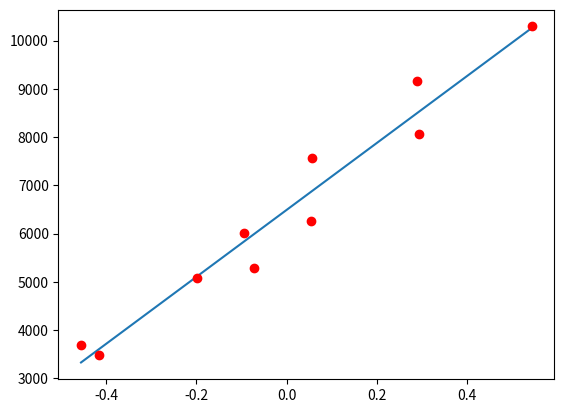

Generate this figure with matplotlib:
import numpy as np
import pandas
import matplotlib.pyplot as plt

# create semi-random data
# loosely based around the line f(x) = 500 + 3x
X = np.arange(1000, 3000, 200)
X = list(map(lambda x: round(x + np.random.randn() * 300), X))
X = np.array(X)

Y = list(map(lambda x: round(1000 * np.random.rand() + x * 3 + np.random.randn() * 600), X))
Y = np.array(Y)

print(X)
print(Y)

# check the data
#plt.plot(X, Y, 'ro')
#plt.show()

# normalize data
X_norm = np.ones(X.size)
X_range = np.max(X) - np.min(X)
for i in range(X.size):
	X_norm[i] = (X[i] - np.average(X)) / X_range

#print(X_norm)

# define error function
def J(theta0, theta1):
	result = 0
	for i in range(X_norm.size):
		result += ((theta0 + theta1 * X_norm[i]) - Y[i])**2
	return result / (2 * (X_norm.size + 1))

# define derivative of error function
def dJ(theta0, theta1, param_index):
	result = 0
	for i in range(X_norm.size):
		# the final term is kind of hackish
		# will only work for univariate regressions
		result += ((theta0 + theta1 * X_norm[i]) - Y[i]) * X_norm[i] ** param_index
	return result / (X_norm.size + 1)

# variables for gradient descent
ALPHA = 0.1
EPSILON_LIMIT = 0.0001
epsilon = 100. # initialized to an arbitrary value about EPSILON_LIMIT
theta0 = 0.
theta1 = 0.
Jarray = np.ones(3000) # array to store data to check for rate of convergence
i = 0

# algoritm for gradient descent
# i limit will stop loop in case of divergence
while epsilon > EPSILON_LIMIT and i < 3000:
	Jarray[i] = J(theta0, theta1)
	theta0_temp = theta0 - ALPHA * dJ(theta0, theta1, 0)
	theta1_temp = theta1 - ALPHA * dJ(theta0, theta1, 1)
	epsilon = abs(theta1 - theta1_temp)
	theta0 = theta0_temp
	theta1 = theta1_temp
	i += 1

# check result
print(i)
print(epsilon)
print("------")
print("theta0:", theta0)
print("theta1:", theta1)

# print progression of J to check for convergence
#plt.plot(range(len(Jarray)), Jarray)
#plt.show()

# compute margin of error
errors = np.ones(X_norm.size)
total_error = 0
for i in range(X_norm.size - 1):
	errors[i] = (theta0 + theta1 * X_norm[i]) - Y[i]
	total_error += abs(errors[i])

print("------")
print("errors: ", errors)
print("total error: ", total_error)

# plot regression vs data
plt.plot([np.min(X_norm), np.max(X_norm)], [theta0 + theta1 * X_norm[0], theta0 + theta1 * X_norm[X_norm.size - 1]], 
	X_norm, Y, 'ro')
plt.show()